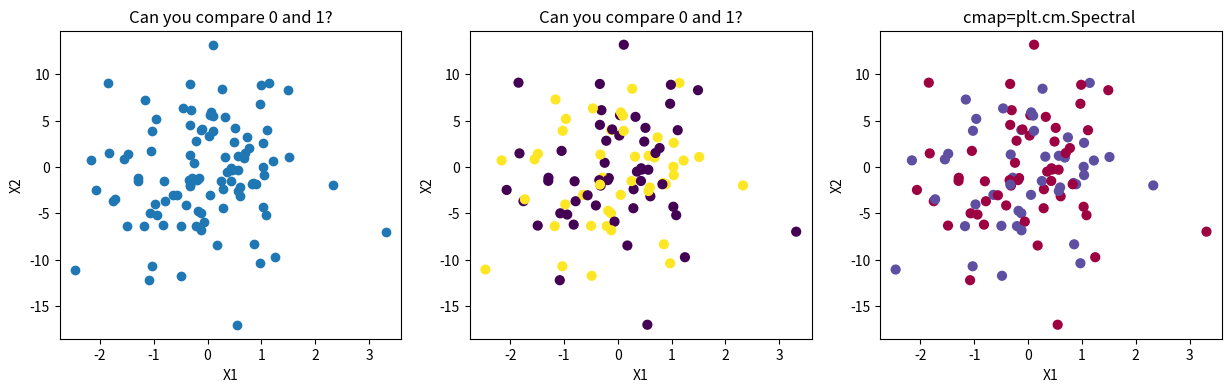

The matplotlib source for this figure:
import numpy as np
import matplotlib.pyplot as plt

X1 = np.random.randn(100).reshape(100, 1)
X2 = np.random.randn(100).reshape(100, 1) * 5
Y = np.random.randint(2, size=100).reshape(100, 1)  # Generate 100 numbers between 0 and 1


fig, (ax1, ax2, ax3) = plt.subplots(1, 3, figsize=(15, 4), sharey=False, dpi=120)
ax1.scatter(X1, X2)
ax1.set_title("Can you compare 0 and 1?")
ax1.set_xlabel("X1")
ax1.set_ylabel("X2")
ax2.scatter(X1, X2, c=Y, s=40)
ax2.set_title("Can you compare 0 and 1?")
ax2.set_xlabel("X1")
ax2.set_ylabel("X2")
ax3.scatter(X1, X2, c=Y, s=40,  cmap=plt.cm.Spectral)
ax3.set_title("cmap=plt.cm.Spectral ")
ax3.set_xlabel("X1")
ax3.set_ylabel("X2")
plt.show()
